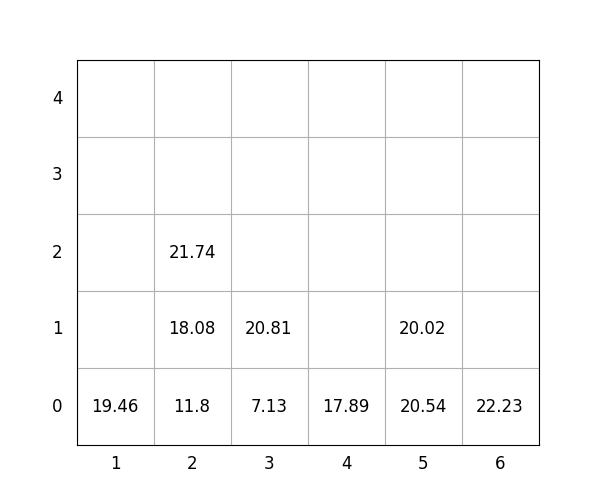

Data behind this chart, as committed beside it:
idx, loc_x, loc_y, loc_z, weight, group, score, seq, reloc, size(ft)
1, 2, 0, 0, 11.8, 1, 111.8, 0, 0, 20
2, 5, 0, 0, 20.54, 0, 20.54, 0, 1.0, 20
3, 5, 0, 1, 20.02, 0, 20.02, 0, 1.0, 20
4, 2, 0, 1, 18.08, 2, 218.1, 1, 0, 20
5, 3, 0, 0, 7.13, 1, 107.1, 2, 0, 20
6, 6, 0, 0, 22.23, 2, 222.2, 3, 0, 20
7, 2, 0, 2, 21.74, 2, 221.7, 4, 0, 20
8, 3, 0, 1, 20.81, 2, 220.8, 5, 0, 20
9, 4, 0, 0, 17.89, 2, 217.9, 6, 0, 20
10, 1, 0, 0, 19.46, 0, 19.46, 7, 0, 20
